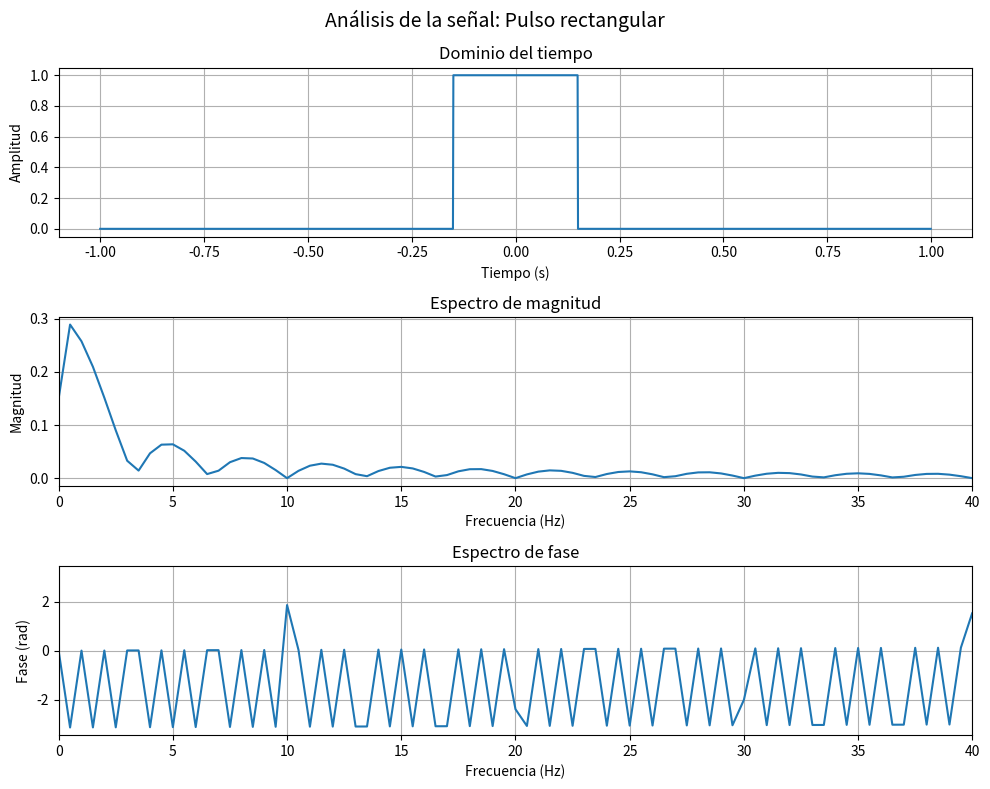
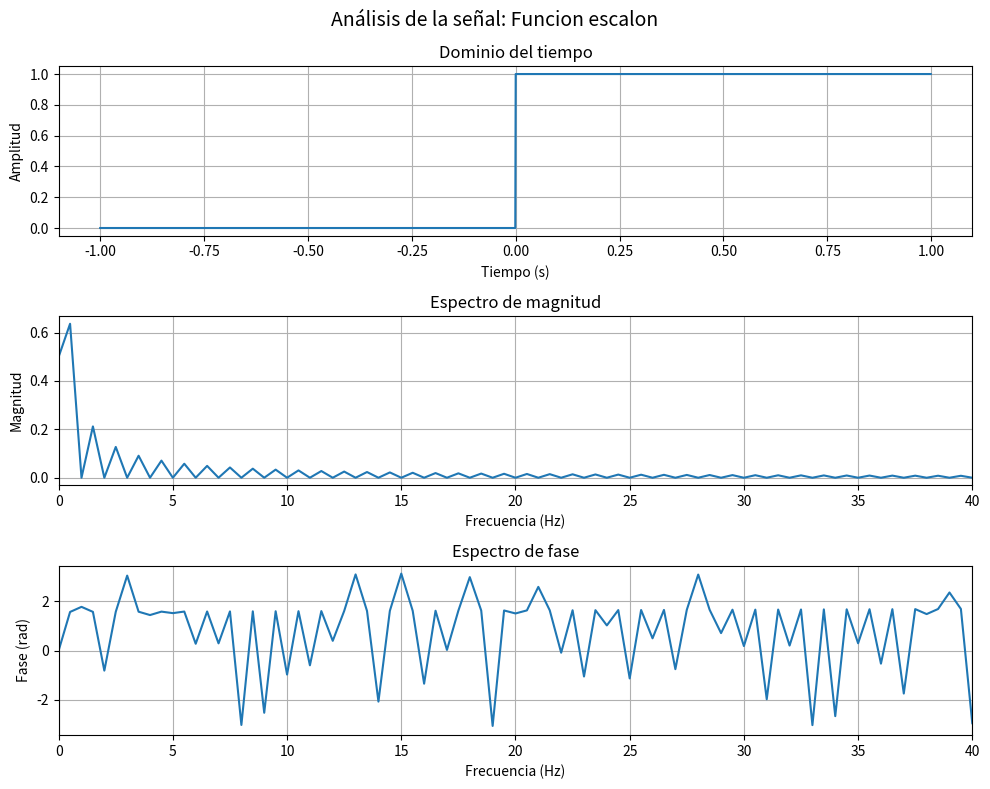
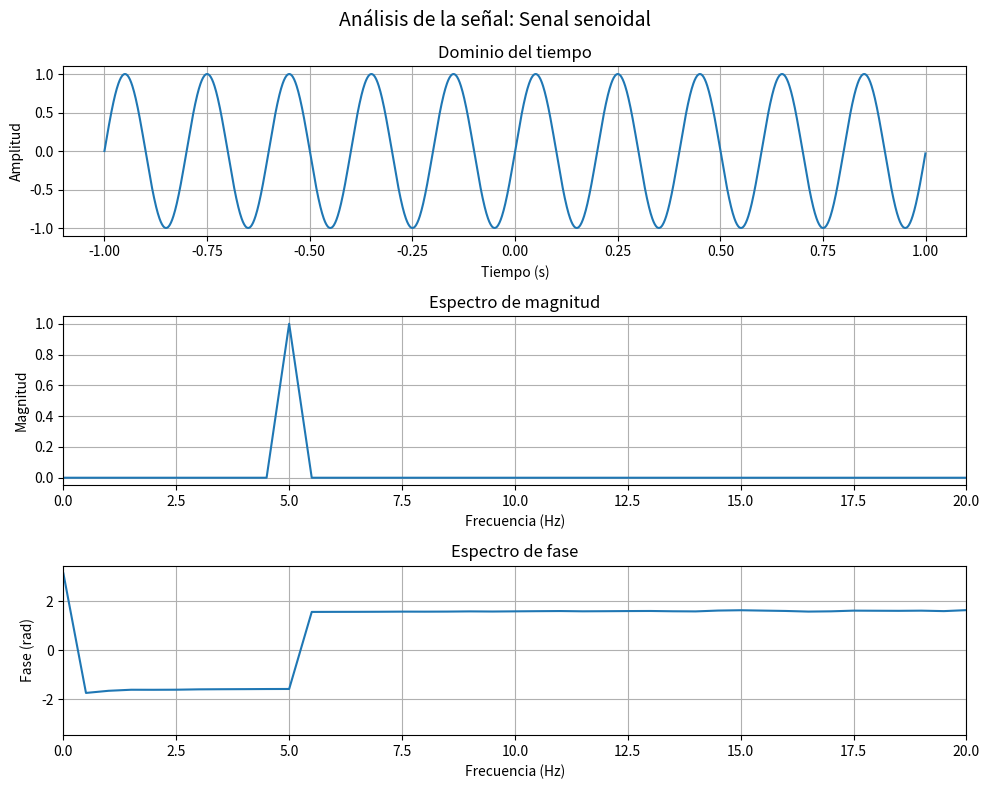
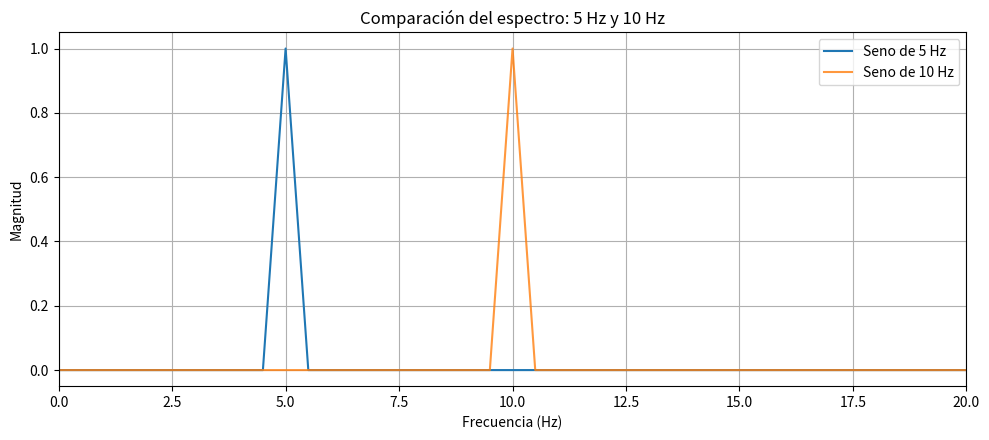

Recreate these plots in Python, in order.
"""
Actividad formativa 2: Simulación y análisis de señales con la Transformada de Fourier.
Autor: [Escribe tu nombre]
Requisitos: numpy, matplotlib
Ejecutar: python simulacion_fourier.py

Nota: La FFT analiza una cantidad finita de muestras. Para señales no periódicas,
como el escalón, el resultado depende de la duración de la ventana observada.
"""
import os
import numpy as np
import matplotlib.pyplot as plt

CARPETA_GRAFICAS = "graficas"
os.makedirs(CARPETA_GRAFICAS, exist_ok=True)

# 1. Parámetros de muestreo
fs = 1000                 # Frecuencia de muestreo: 1000 muestras por segundo
duracion = 2.0            # Duración total de la simulación en segundos
t = np.arange(-duracion / 2, duracion / 2, 1 / fs)
N = len(t)

# 2. Definición de señales en el dominio del tiempo
pulso = np.where((t >= -0.15) & (t <= 0.15), 1.0, 0.0)  # Pulso rectangular
escalon = np.where(t >= 0, 1.0, 0.0)                    # Función escalón unitario
f0 = 5                                                     # Frecuencia de la sinusoide: 5 Hz
seno = np.sin(2 * np.pi * f0 * t)                        # Señal senoidal

def espectro(x):
    """Devuelve frecuencias, magnitud unilateral y fase de la FFT."""
    X = np.fft.rfft(x)
    frecuencias = np.fft.rfftfreq(len(x), d=1 / fs)
    magnitud = np.abs(X) / len(x)
    # Ajuste de amplitud unilateral: duplica componentes salvo DC y Nyquist.
    if len(magnitud) > 2:
        magnitud[1:-1] *= 2
    fase = np.angle(X)
    return frecuencias, magnitud, fase

def graficar_senal(nombre, x, limite_f=40):
    """Grafica la señal temporal y su espectro de magnitud y fase."""
    f, mag, fase = espectro(x)
    fig, ejes = plt.subplots(3, 1, figsize=(10, 8))
    fig.suptitle(f"Análisis de la señal: {nombre}", fontsize=14)
    ejes[0].plot(t, x)
    ejes[0].set_title("Dominio del tiempo")
    ejes[0].set_xlabel("Tiempo (s)")
    ejes[0].set_ylabel("Amplitud")
    ejes[0].grid(True)
    ejes[1].plot(f, mag)
    ejes[1].set_xlim(0, limite_f)
    ejes[1].set_title("Espectro de magnitud")
    ejes[1].set_xlabel("Frecuencia (Hz)")
    ejes[1].set_ylabel("Magnitud")
    ejes[1].grid(True)
    ejes[2].plot(f, fase)
    ejes[2].set_xlim(0, limite_f)
    ejes[2].set_title("Espectro de fase")
    ejes[2].set_xlabel("Frecuencia (Hz)")
    ejes[2].set_ylabel("Fase (rad)")
    ejes[2].grid(True)
    fig.tight_layout()
    ruta = os.path.join(CARPETA_GRAFICAS, f"{nombre.lower().replace(' ', '_')}.png")
    fig.savefig(ruta, dpi=160, bbox_inches="tight")
    plt.close(fig)
    print(f"Gráfica guardada: {ruta}")

# 3. Visualización de cada señal
graficar_senal("Pulso rectangular", pulso, limite_f=40)
graficar_senal("Funcion escalon", escalon, limite_f=40)
graficar_senal("Senal senoidal", seno, limite_f=20)

# 4. Propiedad de linealidad: FFT(a*x + b*y) = a*FFT(x) + b*FFT(y)
a, b = 2.0, -0.5
x1 = seno
x2 = pulso
fft_combinada = np.fft.fft(a * x1 + b * x2)
fft_por_partes = a * np.fft.fft(x1) + b * np.fft.fft(x2)
error_linealidad = np.max(np.abs(fft_combinada - fft_por_partes))
print(f"Error máximo de linealidad: {error_linealidad:.3e}")

# 5. Propiedad de desplazamiento temporal:
# Desplazar una señal circularmente cambia la fase de su FFT, no su magnitud.
desplazamiento_muestras = int(0.05 * fs)  # 50 ms
seno_desplazado = np.roll(seno, desplazamiento_muestras)
X_original = np.fft.fft(seno)
X_desplazado = np.fft.fft(seno_desplazado)
error_magnitud = np.max(np.abs(np.abs(X_original) - np.abs(X_desplazado)))
print(f"Error máximo de magnitud al desplazar: {error_magnitud:.3e}")

# 6. Escalamiento temporal: comprimir en el tiempo eleva la frecuencia.
# Se comparan dos sinusoides de 5 Hz y 10 Hz.
seno_5hz = np.sin(2 * np.pi * 5 * t)
seno_10hz = np.sin(2 * np.pi * 10 * t)
f5, m5, _ = espectro(seno_5hz)
f10, m10, _ = espectro(seno_10hz)
fig, ax = plt.subplots(figsize=(10, 4.5))
ax.plot(f5, m5, label="Seno de 5 Hz")
ax.plot(f10, m10, label="Seno de 10 Hz", alpha=0.8)
ax.set_xlim(0, 20)
ax.set_title("Comparación del espectro: 5 Hz y 10 Hz")
ax.set_xlabel("Frecuencia (Hz)")
ax.set_ylabel("Magnitud")
ax.grid(True)
ax.legend()
fig.tight_layout()
fig.savefig(os.path.join(CARPETA_GRAFICAS, "comparacion_frecuencias.png"), dpi=160)
plt.close(fig)

print("\nSimulación terminada. Revisa las gráficas dentro de la carpeta 'graficas'.")
